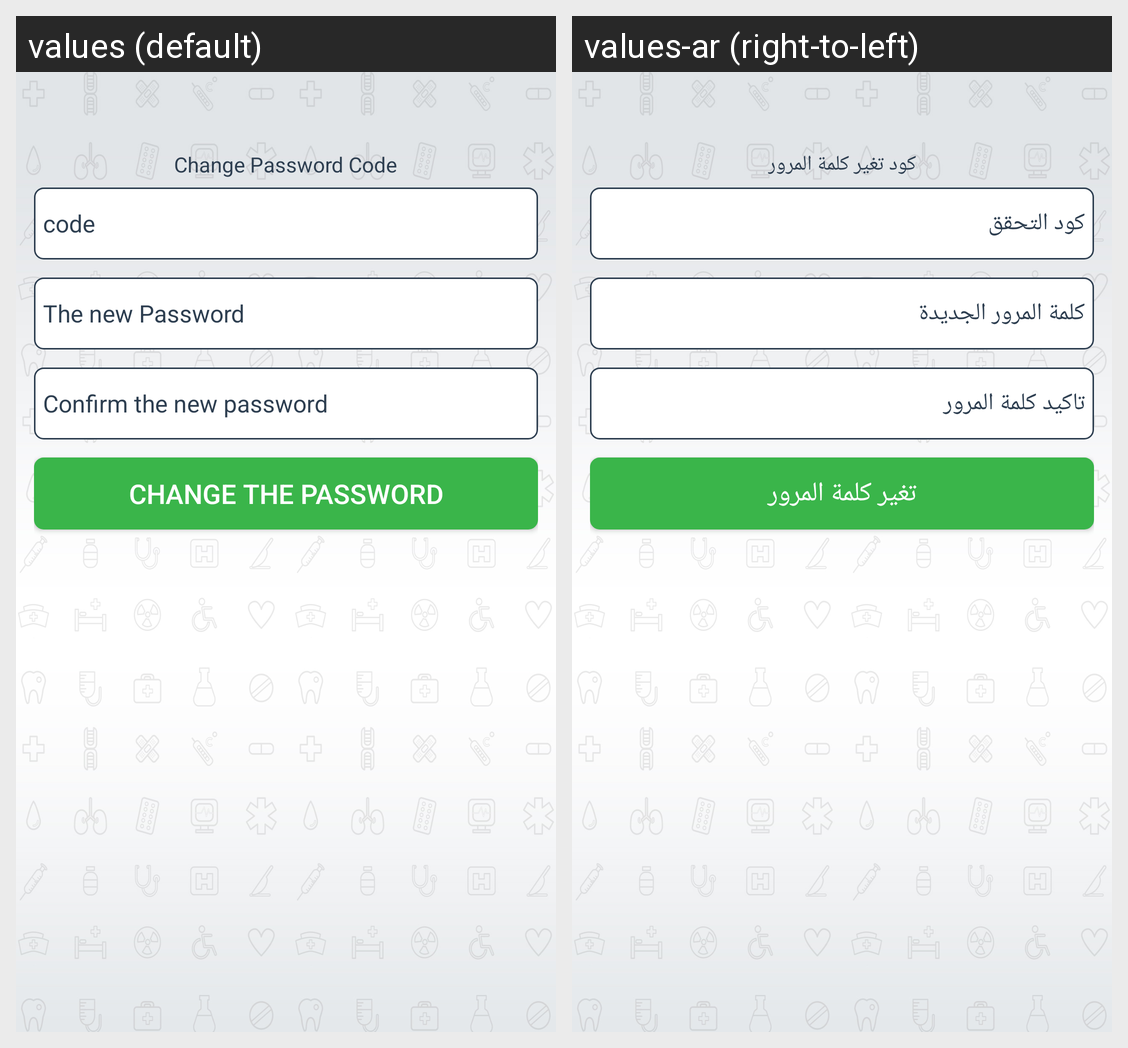

Locale-by-locale string values for the Android screen shown in this grid:
Android screen res/layout/fragment_new_password.xml rendered under 2 locales, left to right: values (default), values-ar (right-to-left). Device: Nexus 5 (rendered at 1080×1920; each locale shown at half size, 540×960, under a caption strip naming it); theme Theme.MaterialComponents.DayNight.NoActionBar.
Strings drawn on this screen, with the default value and each locale's value (text and hints the layout hard-codes, and strings that could not be matched under every locale, appear in the picture but are not listed):

change_password_code
  values: Change Password Code
  values-ar: كود تغير كلمة المرور

code
  values: code
  values-ar: كود التحقق

the_new_password
  values: The new Password
  values-ar: كلمة المرور الجديدة

confirm_the_new_password
  values: Confirm the new password
  values-ar: تاكيد كلمة المرور

change_password
  values: Change the password
  values-ar: تغير كلمة المرور
